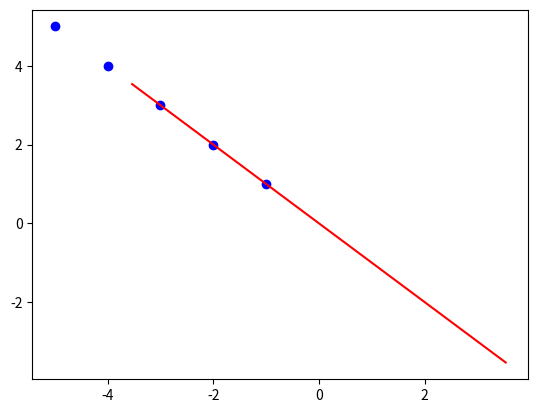

Write Python code to recreate this figure.
import numpy as np
import matplotlib.pyplot as plt

MATRIX_SIZE = 3
N_SAMPLES = 1024

class World:
    def __init__(self, size):
        #self.mat = np.random.randint(low=0, high=6, size=[size,size])
        #self.mat = (self.mat<2)
        #self.mat = self.mat.astype(np.int64)
        #make a directed acyclic graph by taking the lower triangle
        #self.mat = np.tril(self.mat, k=-1) 
        
        self.mat = np.zeros(shape=[size,size])
        self.mat[2,0] = 1
        self.mat[2,1] = 1
        
        self.shuffle = np.arange(0,size)
        #np.random.shuffle(self.shuffle)
        
    def rand(self):
        return np.random.normal(size=[])
        
    def run(self):
        result = np.zeros(shape=[self.mat.shape[0]])
        for c in range(self.mat.shape[0]):
            sum = np.sum(self.mat[c])
            if sum == 0:
                result[c] = self.rand()
            else:
                result[c] = 0
                for c_prev in range(0,c):
                    if self.mat[c,c_prev] == 1:
                        result[c] += result[c_prev]
        return result[self.shuffle]

class Agent:
    def __init__(self):
        pass

def fit(X, Y):
    #print(f"Fitting: {X} {Y}")
    N = X.shape[0]
    
    gen_mid    =  (np.dot(Y,X)-np.sum(Y)*np.sum(X)/N)
    gen_from_x = -(np.dot(X,X)-np.sum(X)*np.sum(X)/N)
    gen_from_y = -(np.dot(Y,Y)-np.sum(Y)*np.sum(Y)/N)
    
    print(f"dots {np.dot(X,X)} {np.dot(X,Y)} {np.dot(Y,Y)}")
    print(f"sums {np.sum(X)*np.sum(X)/N} {np.sum(X)*np.sum(Y)/N} {np.sum(Y)*np.sum(Y)/N}")
    print(f"divs {np.sum(X)*np.sum(X)/N/np.dot(X,X)} {np.sum(X)*np.sum(Y)/N/np.dot(X,Y)} {np.sum(Y)*np.sum(Y)/N/np.dot(Y,Y)}")
    
    
    if gen_from_x*gen_from_x > gen_from_y*gen_from_y:
        gen_x = gen_mid
        gen_y = gen_from_x
    else:
        gen_x = gen_from_y
        gen_y = gen_mid
        
    gen_b = (sum(Y)*gen_y+sum(X)*gen_x)/N
    print(f"chos {gen_x}x + {gen_y}y + {gen_b}=0")
    return

def fit_perpendicular(X,Y):
    N = X.shape[0]

    a = (np.dot(Y,Y)-np.sum(Y)*np.sum(Y)/N)
    b = (np.dot(X,Y)-np.sum(X)*np.sum(Y)/N)
    c = (np.dot(X,X)-np.sum(X)*np.sum(X)/N)
    t = np.arctan2(-2.0*b,a-c)*0.5
    bias = (np.cos(t)*np.sum(X) + np.sin(t)*np.sum(Y))/N
    print(np.degrees(t), bias)
    
    val_y = np.linspace(-5,5,100)
    val_x = np.full(shape=val_y.shape, fill_value=bias)
    coords = np.stack([val_x,val_y], axis=-1)
    rot_matrix = np.array([[np.cos(t),np.sin(t)],[-np.sin(t),np.cos(t)]])
    coords = np.matmul(coords,rot_matrix)

    plt.plot(X,Y,'bo')
    plt.plot(coords[:,0],coords[:,1],'-r')
    plt.show()

    
def fitboth(xs,ys):
    fit(xs,ys)
    fit(ys,xs)

#fit_perpendicular(np.array([1.47,1.50,1.52,1.55,1.57,1.60,1.63,1.65,1.68,1.70,1.73,1.75,1.78,1.80,1.83]), np.array([52.21,53.12,54.48,55.84,57.20,58.57,59.93,61.29,63.11,64.47,66.28,68.10,69.92,72.19,74.46]))

#fit(np.array([0,0,0,0,0]),np.array([1,2,3,4,5]))
#fitboth(np.array([1,1,1,1,1]),np.array([1,2,3,4,5]))

#fitboth(np.array([1,2,3]),np.array([1,2,4]))

#fit(np.random.normal(size=[2**20]),np.random.normal(size=[2**20]))

#fit_perpendicular(np.array([1,2,3]),np.array([2,4,6]))
#fit_perpendicular(np.array([2,4,6]),np.array([1,2,3]))
#fit_perpendicular(np.array([1,2]),np.array([2,4]))
#fit_perpendicular(np.array([0,1,2,3,4]),np.array([2,1,0,-1,-2]))
#fit_perpendicular(np.array([0,1,2,3,4]),np.array([-2,-1,0,1,2]))

#fit_perpendicular(np.array([0.998,0.999,1.000,1.001,1.002]),np.array([0,1,2,3,4]))

#fit_perpendicular(np.array([3,3,3,3,3]),np.array([1,2,3,4,5]))
#fit_perpendicular(np.array([1,3,5,2,4]),np.array([3,3,3,3,3]))

fit_perpendicular(np.array([-1,-2,-3,-4,-5]),np.array([1,2,3,4,5]))

exit(0)
    
        
world = World(MATRIX_SIZE)
print(world.mat)

data = np.zeros(shape=[N_SAMPLES,MATRIX_SIZE])
for sample_id in range(N_SAMPLES):
    result = world.run()
    data[sample_id] = result

xs = data[:,0]    
ys = data[:,2]

fit(xs,ys)


plt.plot(xs,ys,'bo')
plt.show()


"""
Ax + By + C = 0
-By = Ax + C
y = (Ax+C)/-B
y = -(Ax+C)/B
y = -Ax/B - C/B
"""